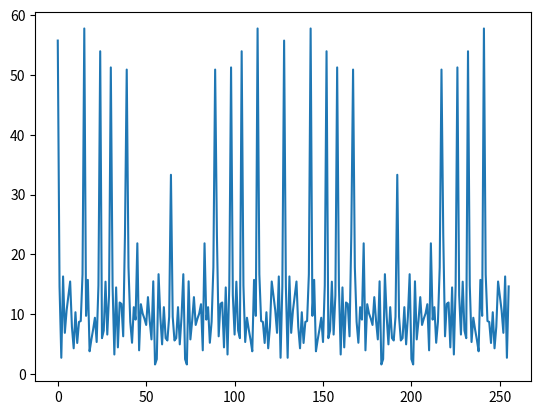

Write the Python code that produced this figure.
from math import sin, cos, pi, pow, sqrt, fabs
from random import random
import matplotlib.pyplot as plt


def generate(n, w, N):
  wStep = w / n
  harm = [[random() * sin(wStep * i * j + random()) for i in range(N)] for j in range(n)]
  return [sum(b) for b in zip(*harm)]


def my_fft(x):
  N = len(x)
  fR1, fI1, fR2, fI2 = ([0] * N for i in range(4))
  for p in range(N):
    for k in range(int(N / 2)):
      fR1[p] += x[2 * k] * cos((2 * pi) / (N / 2) * p * k * 2)
      fR2[p] += x[2 * k + 1] * cos((2 * pi) / (N / 2) * p * (k * 2 + 1))

      fI1[p] += x[2 * k] * sin((2 * pi) / (N / 2) * p * k * 2)
      fI2[p] += x[2 * k + 1] * sin((2 * pi) / (N / 2) * p * (k * 2 + 1))
    yield sqrt(pow(fR1[p] + fR2[p], 2) + pow(fI1[p] + fI2[p], 2))


def main():
  gen = generate(8, 1100, 256)
  resMy = list(my_fft(gen))
  plt.plot(resMy)
  plt.show()


main()
